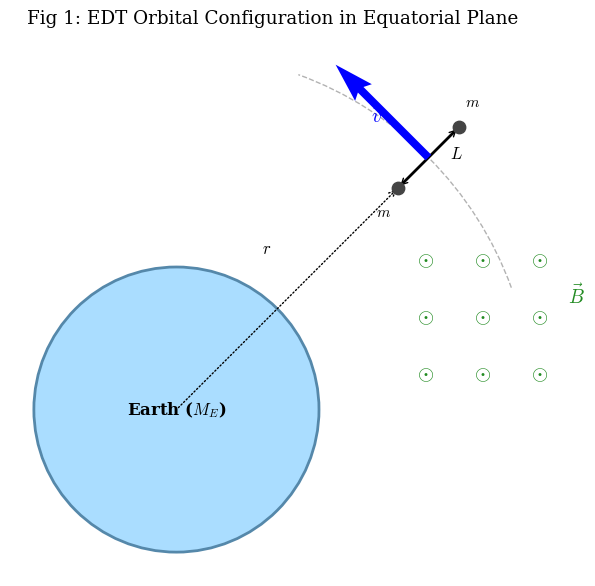
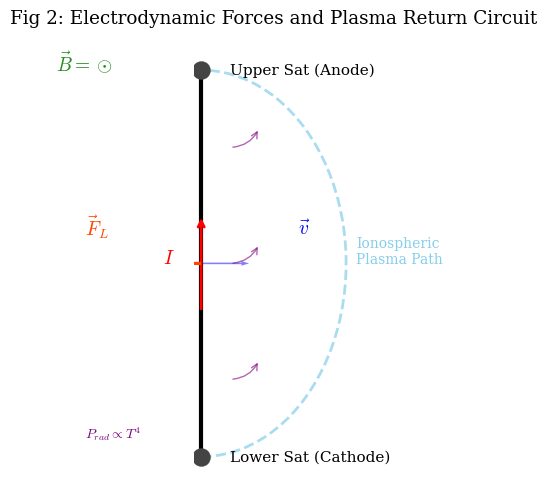

Python code for these plots, in order:
import matplotlib.pyplot as plt
import matplotlib.patches as patches
import numpy as np

# Use Matplotlib native MathText rendering to avoid external LaTeX dependency errors
plt.rcParams.update({
    "text.usetex": False,
    "mathtext.fontset": "cm",  # Use Computer Modern academic math font
    "font.family": "serif",
    "font.size": 11
})

def generate_figure_1():
    """Draw Figure 1: Orbital Configuration and Motional EMF."""
    fig, ax = plt.subplots(figsize=(7, 6))
    ax.set_aspect('equal')
    ax.axis('off')

    # Earth Representation
    earth_radius = 2.0
    earth = patches.Circle((0, 0), earth_radius, color='#AADDFF', ec='#5588AA', lw=2, label='Earth')
    ax.add_patch(earth)
    ax.text(0, 0, r'Earth ($M_E$)', ha='center', va='center', fontsize=12, fontweight='bold')

    # Orbit Path
    orbit_r = 5.0
    orbit_arc = patches.Arc((0, 0), 2*orbit_r, 2*orbit_r, theta1=20, theta2=70, ls='--', color='gray', alpha=0.6)
    ax.add_patch(orbit_arc)

    # Tether System at theta = 45 degrees
    angle = np.deg2rad(45)
    r1 = orbit_r - 0.6
    r2 = orbit_r + 0.6
    x1, y1 = r1 * np.cos(angle), r1 * np.sin(angle)
    x2, y2 = r2 * np.cos(angle), r2 * np.sin(angle)
    
    # Satellites
    ax.plot([x1, x2], [y1, y2], color='black', lw=2, zorder=3)
    ax.scatter([x1, x2], [y1, y2], color='#444444', s=80, zorder=4)
    ax.text(x1-0.2, y1-0.4, r'$m$', ha='center')
    ax.text(x2+0.2, y2+0.3, r'$m$', ha='center')
    
    # Labels for geometry
    ax.annotate('', xy=(x2, y2), xytext=(x1, y1), arrowprops=dict(arrowstyle='<->', color='black'))
    ax.text((x1+x2)/2 + 0.3, (y1+y2)/2, r'$L$', fontsize=12)
    
    # Radius vector
    ax.annotate('', xy=(x1, y1), xytext=(0, 0), arrowprops=dict(arrowstyle='->', color='black', ls=':'))
    ax.text(1.2, 2.2, r'$r$', fontsize=12)

    # Velocity Vector
    v_dir = np.array([-np.sin(angle), np.cos(angle)])
    v_start = np.array([(x1+x2)/2, (y1+y2)/2])
    ax.quiver(v_start[0], v_start[1], v_dir[0], v_dir[1], color='blue', scale=4, width=0.015, zorder=5)
    ax.text(v_start[0]-0.8, v_start[1]+0.5, r'$\vec{v}$', color='blue', fontsize=14)

    # B-field (Out of page)
    for i in range(3):
        for j in range(3):
            bx, by = 3.5 + i*0.8, 0.5 + j*0.8
            ax.text(bx, by, r'$\odot$', color='forestgreen', fontsize=15, ha='center', va='center')
    ax.text(5.5, 1.5, r'$\vec{B}$', color='forestgreen', fontsize=14)

    plt.title("Fig 1: EDT Orbital Configuration in Equatorial Plane", pad=20)
    plt.tight_layout()
    plt.savefig("Figure_1.png", dpi=300, bbox_inches='tight')
    plt.close(fig)
    print("Figure_1.png generated successfully.")

def generate_figure_2():
    """Draw Figure 2: Electrodynamic Forces and Circuit Model."""
    fig, ax = plt.subplots(figsize=(7, 5))
    ax.set_aspect('equal')
    ax.axis('off')

    # The Tether
    tether_y = np.linspace(-2, 2, 100)
    tether_x = np.zeros_like(tether_y)
    ax.plot(tether_x, tether_y, color='black', lw=3, zorder=3)
    
    # Satellites (Anode and Cathode)
    ax.scatter([0, 0], [-2, 2], color='#444444', s=150, zorder=4)
    ax.text(0.3, 2, 'Upper Sat (Anode)', va='center')
    ax.text(0.3, -2, 'Lower Sat (Cathode)', va='center')

    # Current I
    ax.annotate('', xy=(0, 0.5), xytext=(0, -0.5), arrowprops=dict(arrowstyle='->', color='red', lw=2))
    ax.text(-0.4, 0, r'$I$', color='red', fontsize=14, fontweight='bold')

    # Lorentz Force F_L
    ax.quiver(0, 0, -1.5, 0, color='orangered', scale=5, width=0.02, zorder=5)
    ax.text(-1.2, 0.3, r"$\vec{F}_L$", color='orangered', fontsize=14)
    
    # Velocity v
    ax.quiver(0, 0, 1.5, 0, color='blue', scale=5, width=0.01, alpha=0.5)
    ax.text(1.0, 0.3, r"$\vec{v}$", color='blue', fontsize=14)

    # Plasma Return Path
    arc_theta = np.linspace(-np.pi/2, np.pi/2, 50)
    arc_x = 1.5 * np.cos(arc_theta)
    arc_y = 2.0 * np.sin(arc_theta)
    ax.plot(arc_x, arc_y, color='skyblue', ls='--', lw=2, alpha=0.7)
    ax.text(1.6, 0, 'Ionospheric\nPlasma Path', color='skyblue', ha='left', fontsize=10)

    # Thermal Radiation (Part C context)
    for y_pos in [-1.2, 0, 1.2]:
        for direction in [-1, 1]:
            dx = 0.3 * direction
            ax.annotate('', xy=(dx*2, y_pos+0.2), xytext=(dx, y_pos),
                         arrowprops=dict(arrowstyle='->', connectionstyle="arc3,rad=.3", color='purple', alpha=0.6))
    ax.text(-1.2, -1.8, r'$P_{rad} \propto T^4$', color='purple', fontsize=10)

    # B field symbol
    ax.text(-1.5, 2, r'$\vec{B} = \odot$', color='forestgreen', fontsize=14)

    plt.title("Fig 2: Electrodynamic Forces and Plasma Return Circuit", pad=20)
    plt.tight_layout()
    plt.savefig("Figure_2.png", dpi=300, bbox_inches='tight')
    plt.close(fig)
    print("Figure_2.png generated successfully.")

if __name__ == "__main__":
    generate_figure_1()
    generate_figure_2()
    print("All figures generated for IPhO Problem 1.")
